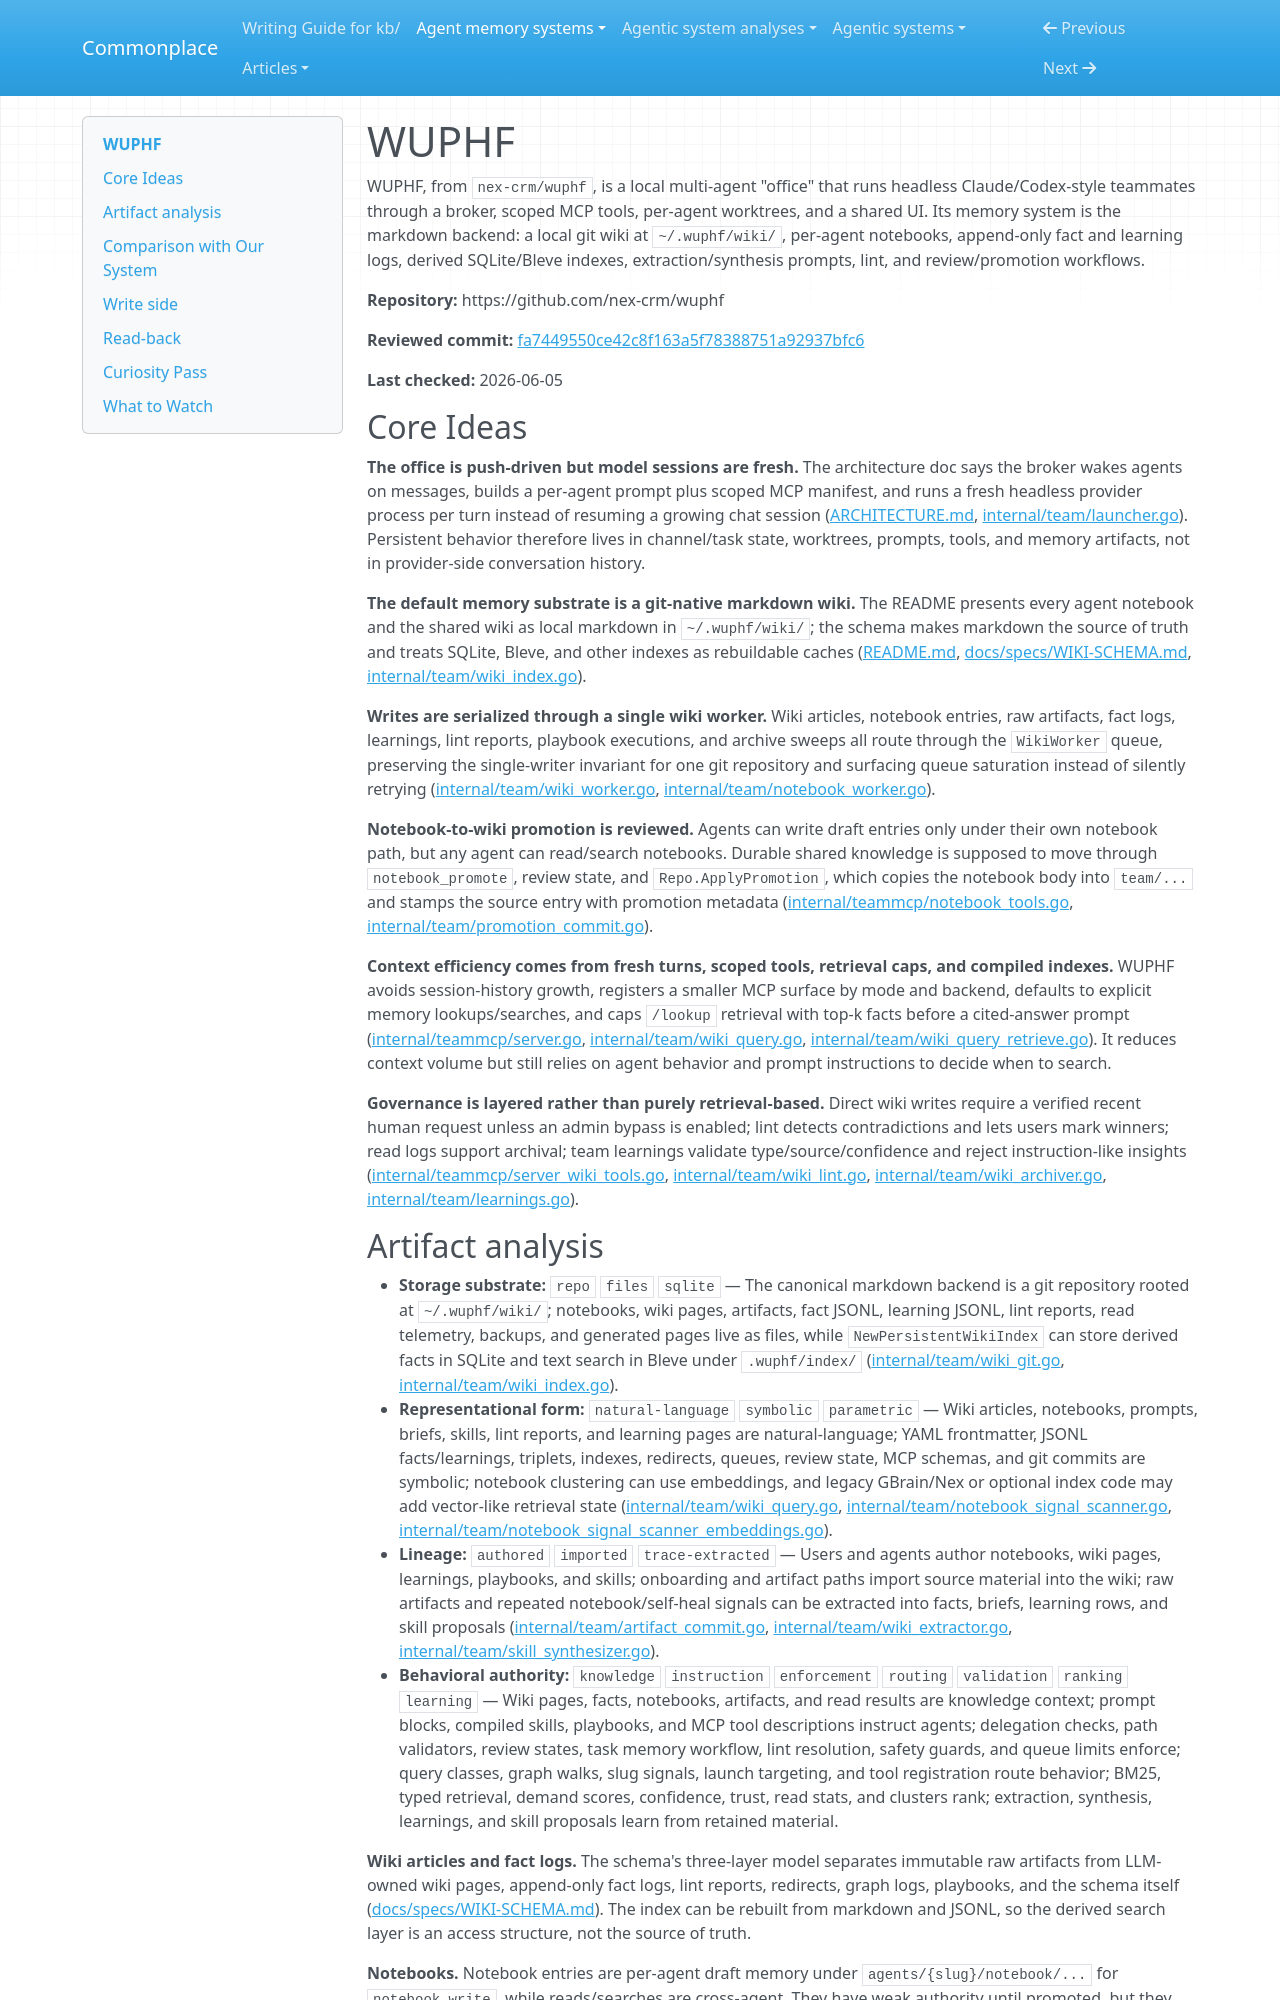

repository: zby/commonplace · page: agent-memory-systems/reviews/wuphf/index.html · generator: mkdocs

---
description: "WUPHF review: local multi-agent office with git-backed markdown wiki, per-agent notebooks, fact extraction, learning logs, lint, and cited lookup"
type: agent-memory-systems/types/agent-memory-system-review.md
source-tier: code-grounded
last-checked: "2026-06-05"
tags: [trace-learning]
---

# WUPHF

WUPHF, from `nex-crm/wuphf`, is a local multi-agent "office" that runs headless Claude/Codex-style teammates through a broker, scoped MCP tools, per-agent worktrees, and a shared UI. Its memory system is the markdown backend: a local git wiki at `~/.wuphf/wiki/`, per-agent notebooks, append-only fact and learning logs, derived SQLite/Bleve indexes, extraction/synthesis prompts, lint, and review/promotion workflows.

**Repository:** https://github.com/nex-crm/wuphf

**Reviewed commit:** [fa7449550ce42c8f163a5f78388751a92937bfc6](https://github.com/nex-crm/wuphf/commit/fa7449550ce42c8f163a5f78388751a92937bfc6)

**Last checked:** 2026-06-05

## Core Ideas

**The office is push-driven but model sessions are fresh.** The architecture doc says the broker wakes agents on messages, builds a per-agent prompt plus scoped MCP manifest, and runs a fresh headless provider process per turn instead of resuming a growing chat session ([ARCHITECTURE.md](https://github.com/nex-crm/wuphf/blob/fa7449550ce42c8f163a5f78388751a92937bfc6/ARCHITECTURE.md), [internal/team/launcher.go](https://github.com/nex-crm/wuphf/blob/fa7449550ce42c8f163a5f78388751a92937bfc6/internal/team/launcher.go)). Persistent behavior therefore lives in channel/task state, worktrees, prompts, tools, and memory artifacts, not in provider-side conversation history.

**The default memory substrate is a git-native markdown wiki.** The README presents every agent notebook and the shared wiki as local markdown in `~/.wuphf/wiki/`; the schema makes markdown the source of truth and treats SQLite, Bleve, and other indexes as rebuildable caches ([README.md](https://github.com/nex-crm/wuphf/blob/fa7449550ce42c8f163a5f78388751a92937bfc6/README.md), [docs/specs/WIKI-SCHEMA.md](https://github.com/nex-crm/wuphf/blob/fa7449550ce42c8f163a5f78388751a92937bfc6/docs/specs/WIKI-SCHEMA.md), [internal/team/wiki_index.go](https://github.com/nex-crm/wuphf/blob/fa7449550ce42c8f163a5f78388751a92937bfc6/internal/team/wiki_index.go)).

**Writes are serialized through a single wiki worker.** Wiki articles, notebook entries, raw artifacts, fact logs, learnings, lint reports, playbook executions, and archive sweeps all route through the `WikiWorker` queue, preserving the single-writer invariant for one git repository and surfacing queue saturation instead of silently retrying ([internal/team/wiki_worker.go](https://github.com/nex-crm/wuphf/blob/fa7449550ce42c8f163a5f78388751a92937bfc6/internal/team/wiki_worker.go), [internal/team/notebook_worker.go](https://github.com/nex-crm/wuphf/blob/fa7449550ce42c8f163a5f78388751a92937bfc6/internal/team/notebook_worker.go)).

**Notebook-to-wiki promotion is reviewed.** Agents can write draft entries only under their own notebook path, but any agent can read/search notebooks. Durable shared knowledge is supposed to move through `notebook_promote`, review state, and `Repo.ApplyPromotion`, which copies the notebook body into `team/...` and stamps the source entry with promotion metadata ([internal/teammcp/notebook_tools.go](https://github.com/nex-crm/wuphf/blob/fa7449550ce42c8f163a5f78388751a92937bfc6/internal/teammcp/notebook_tools.go), [internal/team/promotion_commit.go](https://github.com/nex-crm/wuphf/blob/fa7449550ce42c8f163a5f78388751a92937bfc6/internal/team/promotion_commit.go)).

**Context efficiency comes from fresh turns, scoped tools, retrieval caps, and compiled indexes.** WUPHF avoids session-history growth, registers a smaller MCP surface by mode and backend, defaults to explicit memory lookups/searches, and caps `/lookup` retrieval with top-k facts before a cited-answer prompt ([internal/teammcp/server.go](https://github.com/nex-crm/wuphf/blob/fa7449550ce42c8f163a5f78388751a92937bfc6/internal/teammcp/server.go), [internal/team/wiki_query.go](https://github.com/nex-crm/wuphf/blob/fa7449550ce42c8f163a5f78388751a92937bfc6/internal/team/wiki_query.go), [internal/team/wiki_query_retrieve.go](https://github.com/nex-crm/wuphf/blob/fa7449550ce42c8f163a5f78388751a92937bfc6/internal/team/wiki_query_retrieve.go)). It reduces context volume but still relies on agent behavior and prompt instructions to decide when to search.

**Governance is layered rather than purely retrieval-based.** Direct wiki writes require a verified recent human request unless an admin bypass is enabled; lint detects contradictions and lets users mark winners; read logs support archival; team learnings validate type/source/confidence and reject instruction-like insights ([internal/teammcp/server_wiki_tools.go](https://github.com/nex-crm/wuphf/blob/fa7449550ce42c8f163a5f78388751a92937bfc6/internal/teammcp/server_wiki_tools.go), [internal/team/wiki_lint.go](https://github.com/nex-crm/wuphf/blob/fa7449550ce42c8f163a5f78388751a92937bfc6/internal/team/wiki_lint.go), [internal/team/wiki_archiver.go](https://github.com/nex-crm/wuphf/blob/fa7449550ce42c8f163a5f78388751a92937bfc6/internal/team/wiki_archiver.go), [internal/team/learnings.go](https://github.com/nex-crm/wuphf/blob/fa7449550ce42c8f163a5f78388751a92937bfc6/internal/team/learnings.go)).
